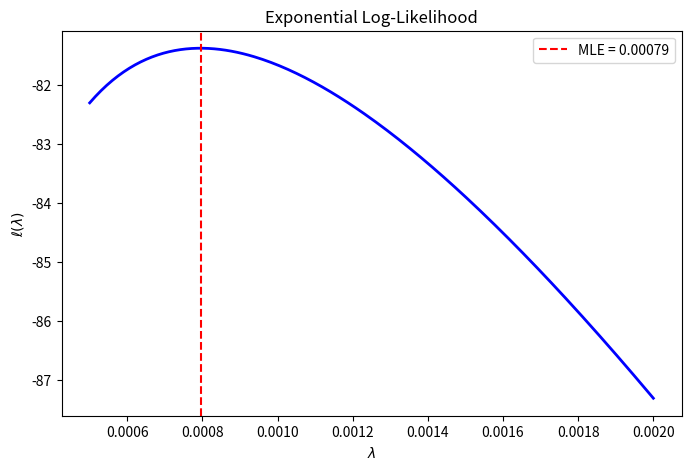

This chart was generated by the following Python code:
"""
Chapter 3: Point Estimation — MLE and Method of Moments
"""
import numpy as np
from scipy import stats
import matplotlib.pyplot as plt

data = np.array([1200, 1350, 980, 1500, 1100, 1450, 1300, 1050, 1400, 1250])

# --- Method of Moments ---
lambda_mom = 1 / np.mean(data)
print(f"MoM: lambda_hat = {lambda_mom:.6f}")

# --- MLE ---
lambda_mle = 1 / np.mean(data)
print(f"MLE: lambda_hat = {lambda_mle:.6f}")

# --- MLE for Normal ---
mu_mle = np.mean(data)
sigma2_mle = np.var(data, ddof=0)
sigma2_unbiased = np.var(data, ddof=1)
print(f"Normal MLE: mu={mu_mle:.2f}, sigma^2(MLE)={sigma2_mle:.2f}, sigma^2(unbiased)={sigma2_unbiased:.2f}")

# --- Log-likelihood visualization ---
lambdas = np.linspace(0.0005, 0.002, 200)
log_lik = np.array([np.sum(stats.expon.logpdf(data, scale=1/lam)) for lam in lambdas])

plt.figure(figsize=(8, 5))
plt.plot(lambdas, log_lik, 'b-', lw=2)
plt.axvline(lambda_mle, color='r', linestyle='--', label=f'MLE = {lambda_mle:.5f}')
plt.xlabel(r'$\lambda$')
plt.ylabel(r'$\ell(\lambda)$')
plt.title('Exponential Log-Likelihood')
plt.legend()
plt.savefig("ch03_loglik.pdf")
plt.show()

# --- Fisher Information ---
n = len(data)
I_fisher = 1 / lambda_mle**2
var_asymp = 1 / (n * I_fisher)
print(f"\nFisher Information I(lambda) = {I_fisher:.4f}")
print(f"Asymptotic variance: {var_asymp:.8f}")
print(f"95% asymptotic CI: [{lambda_mle - 1.96*np.sqrt(var_asymp):.5f}, "
      f"{lambda_mle + 1.96*np.sqrt(var_asymp):.5f}]")

# --- MLE for Uniform U([0, theta]) ---
data_unif = np.array([0.3, 0.7, 0.5, 0.9, 0.2, 0.8, 0.6, 0.4, 0.95, 0.1])
theta_mle = np.max(data_unif)
print(f"\nMLE for U([0,theta]): theta_hat = X_(n) = {theta_mle}")
